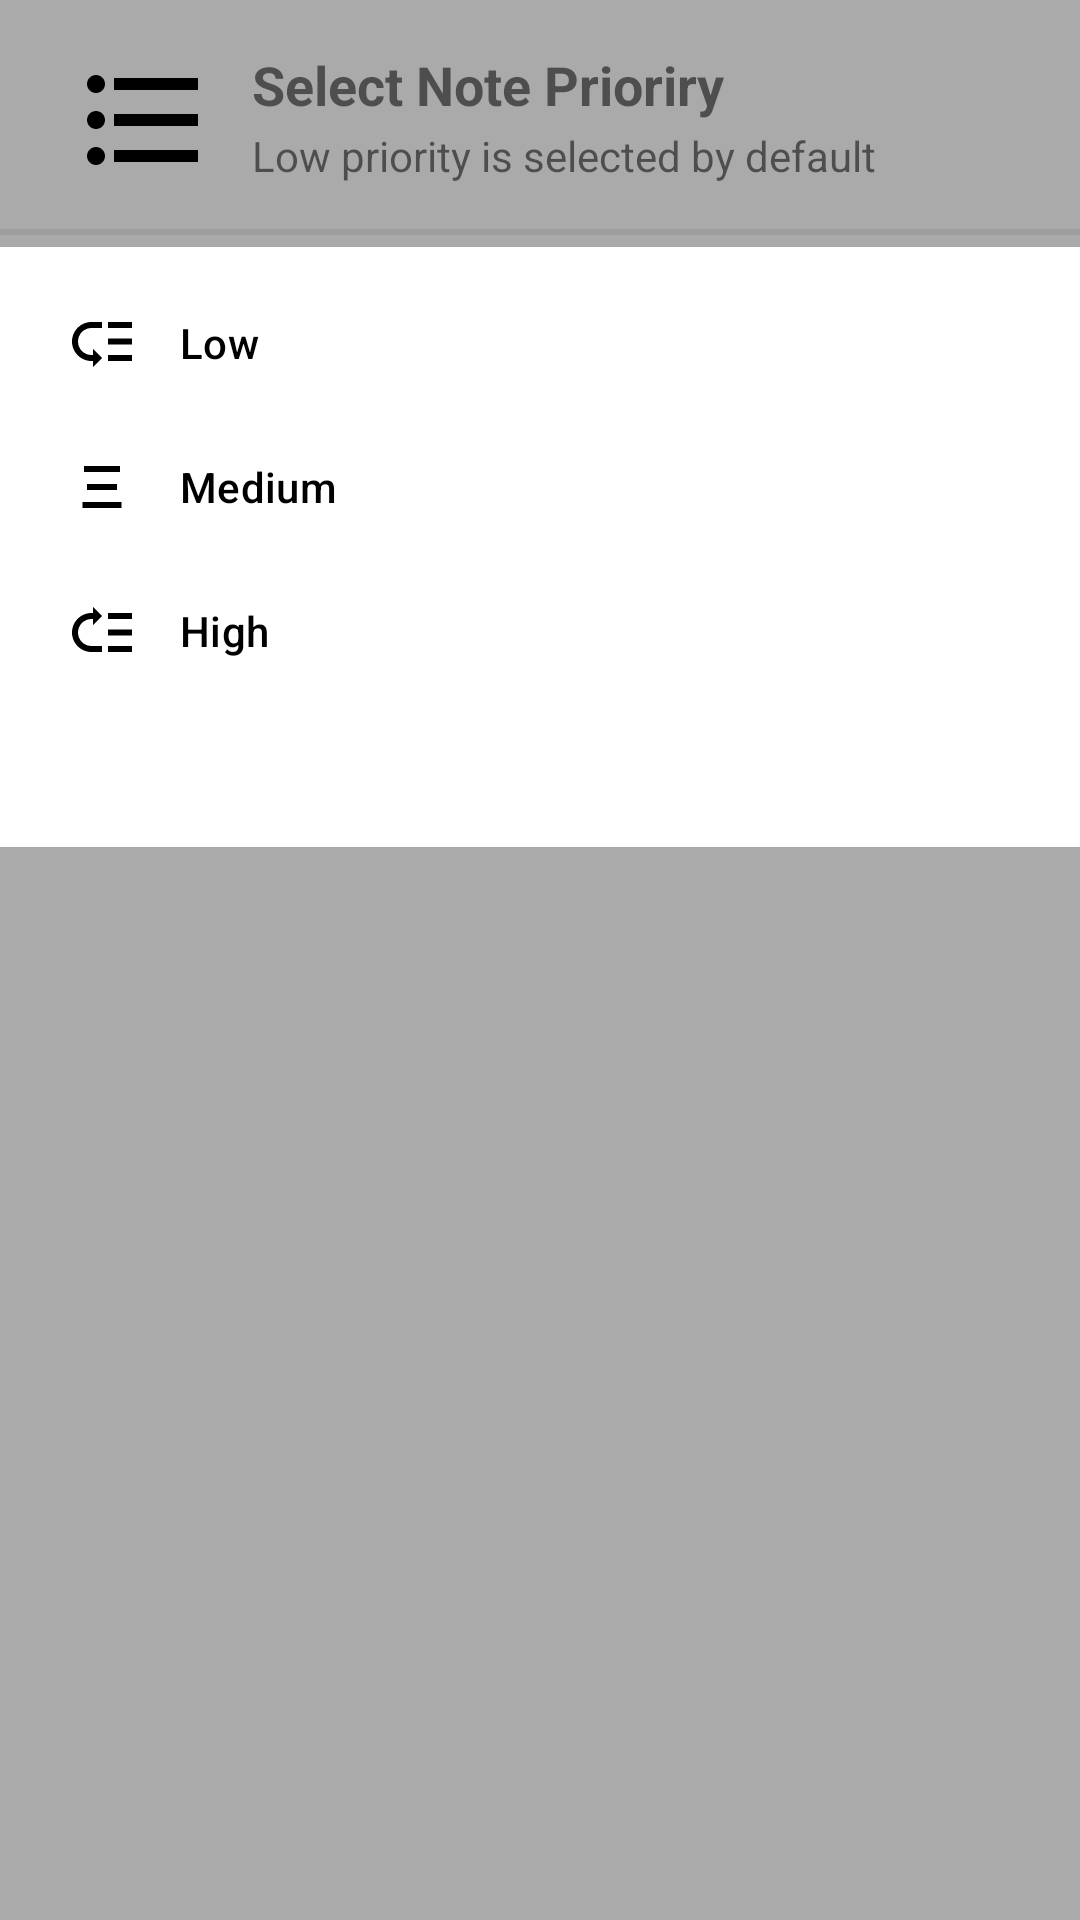

Write the Android layout XML for this screen, with the resource values it uses.
<!-- AndroidManifest.xml: application theme Theme.Note -->
<!-- res/layout/nt_add_priority_nav_drawer_fragment.xml -->
<?xml version="1.0" encoding="utf-8"?>
<android.support.constraint.ConstraintLayout xmlns:android="http://schemas.android.com/apk/res/android"
    xmlns:app="http://schemas.android.com/apk/res-auto"
    android:id="@+id/priority_navigation_view_layout"
    android:layout_width="match_parent"
    android:layout_height="wrap_content"
    android:background="@android:color/darker_gray"
    app:behavior_hideable="true"
    app:layout_behavior="@string/bottom_sheet_behavior">

    <TextView
        android:id="@+id/nt_add_priority_nav_drawer_tv"
        android:layout_width="0dp"
        android:layout_height="wrap_content"
        android:layout_marginEnd="8dp"
        android:layout_marginLeft="12dp"
        android:layout_marginRight="8dp"
        android:layout_marginStart="12dp"
        android:layout_marginTop="16dp"
        android:ellipsize="end"
        android:maxLines="1"
        android:text="Select Note Prioriry"
        android:textSize="18sp"
        android:textStyle="bold"
        app:layout_constraintEnd_toStartOf="@+id/close_imageview"
        app:layout_constraintStart_toEndOf="@+id/nt_add_img_nav_drawer"
        app:layout_constraintTop_toTopOf="parent" />

    <android.support.design.widget.NavigationView
        android:id="@+id/nt_add_Priority_navigation_view"
        android:layout_width="match_parent"
        android:layout_height="wrap_content"
        android:layout_gravity="bottom"
        android:layout_marginTop="4dp"
        android:paddingBottom="40dp"
        android:theme="@style/NavigationDrawerStyle"
        app:layout_constraintHorizontal_bias="0.0"
        app:layout_constraintStart_toStartOf="parent"
        app:layout_constraintTop_toBottomOf="@+id/view"
        app:menu="@menu/nt_add_priority_nav_drawer" />

    <TextView
        android:id="@+id/nt_desc_priority_nav_drawer_tv"
        android:layout_width="0dp"
        android:layout_height="wrap_content"
        android:layout_marginEnd="8dp"
        android:layout_marginRight="8dp"
        android:layout_marginTop="2dp"
        android:ellipsize="end"
        android:maxLines="1"
        android:text="Low priority is selected by default"
        app:layout_constraintEnd_toEndOf="parent"
        app:layout_constraintStart_toStartOf="@+id/nt_add_priority_nav_drawer_tv"
        app:layout_constraintTop_toBottomOf="@+id/nt_add_priority_nav_drawer_tv" />

    <ImageView
        android:id="@+id/nt_add_img_nav_drawer"
        android:layout_width="48dp"
        android:layout_height="48dp"
        android:layout_marginLeft="24dp"
        android:layout_marginStart="24dp"
        android:background="@drawable/ic_priority_nav_drawer"
        app:layout_constraintStart_toStartOf="parent"
        app:layout_constraintTop_toTopOf="@+id/nt_add_priority_nav_drawer_tv" />

    <View
        android:id="@+id/view"
        android:layout_width="match_parent"
        android:layout_height="2dip"
        android:layout_marginTop="15dp"
        android:background="#447e7e7e"
        app:layout_constraintEnd_toEndOf="parent"
        app:layout_constraintHorizontal_bias="0.0"
        app:layout_constraintStart_toStartOf="parent"
        app:layout_constraintTop_toBottomOf="@+id/nt_desc_priority_nav_drawer_tv" />

    <ImageView
        android:id="@+id/close_imageview"
        android:layout_width="24dp"
        android:layout_height="24dp"
        android:layout_marginBottom="8dp"
        android:layout_marginEnd="16dp"
        android:layout_marginRight="16dp"
        android:layout_marginTop="8dp"
        android:background="@drawable/ic_close_nav_drawer"
        android:visibility="gone"
        app:layout_constraintBottom_toBottomOf="@+id/nt_desc_priority_nav_drawer_tv"
        app:layout_constraintEnd_toEndOf="parent"
        app:layout_constraintTop_toTopOf="@+id/nt_add_priority_nav_drawer_tv" />
</android.support.constraint.ConstraintLayout>
<!-- resources referenced by this layout -->
<resources>
  <!-- drawable ic_priority_nav_drawer (drawable) -->
  <vector xmlns:android="http://schemas.android.com/apk/res/android"
      android:width="48dp"
      android:height="48dp"
      android:viewportHeight="24.0"
      android:viewportWidth="24.0">
      <path
          android:fillColor="#FF000000"
          android:pathData="M4,10.5c-0.83,0 -1.5,0.67 -1.5,1.5s0.67,1.5 1.5,1.5 1.5,-0.67 1.5,-1.5 -0.67,-1.5 -1.5,-1.5zM4,4.5c-0.83,0 -1.5,0.67 -1.5,1.5S3.17,7.5 4,7.5 5.5,6.83 5.5,6 4.83,4.5 4,4.5zM4,16.5c-0.83,0 -1.5,0.68 -1.5,1.5s0.68,1.5 1.5,1.5 1.5,-0.68 1.5,-1.5 -0.67,-1.5 -1.5,-1.5zM7,19h14v-2L7,17v2zM7,13h14v-2L7,11v2zM7,5v2h14L21,5L7,5z" />
  </vector>
  <style name="Theme.Note" parent="Theme.MaterialComponents.Light.NoActionBar">
          
          <item name="colorPrimary">@color/colorPrimary</item>
          <item name="colorPrimaryDark">@color/colorPrimaryDark</item>
          <item name="colorAccent">@color/colorAccent</item>
          
          <item name="android:windowLightStatusBar" tools:targetApi="m">true</item>
          <item name="colorControlActivated">@color/colorControlActivated</item>
      </style>
  <color name="colorPrimary">#4fc3f7</color>
  <color name="colorPrimaryDark">#0093c4</color>
  <color name="colorAccent">#8bf6ff</color>
  <color name="colorControlActivated">@color/colorPrimaryDark</color>
</resources>
